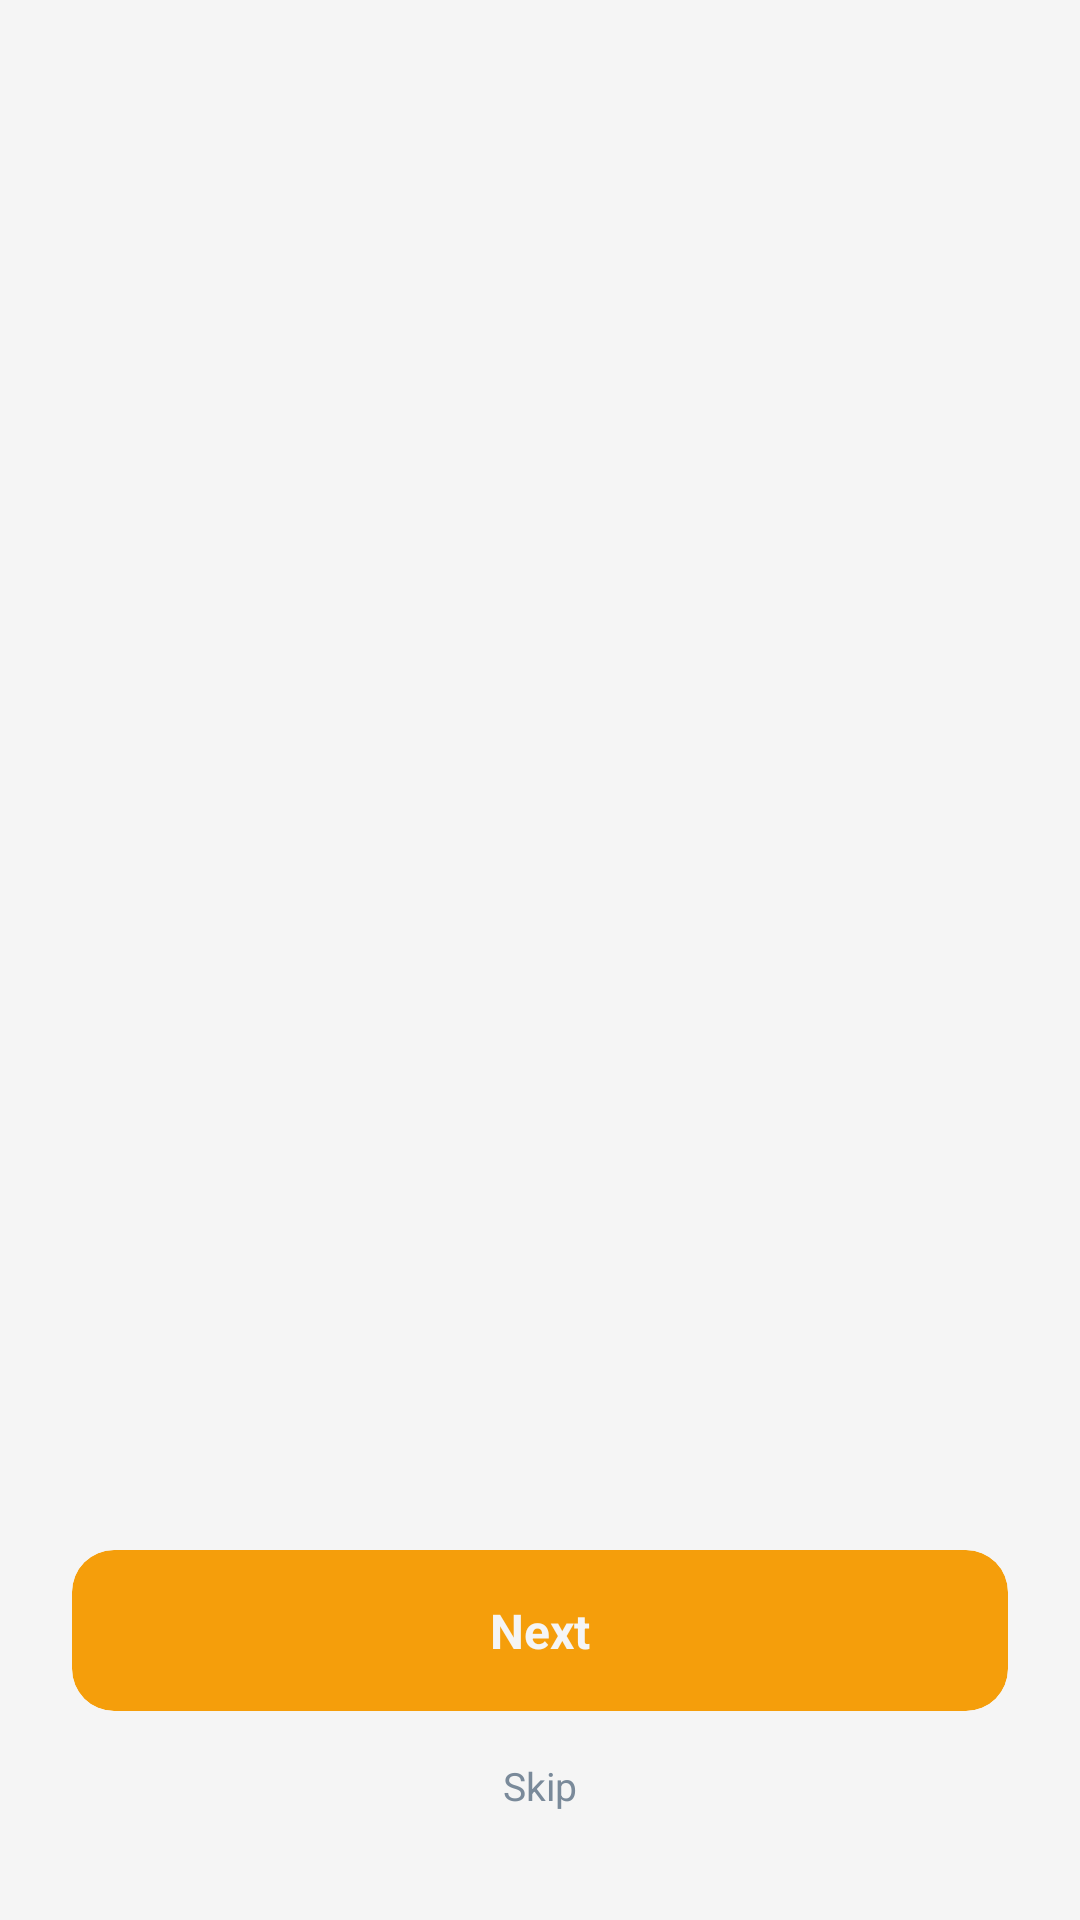

Produce the Android XML layout that renders to this screen, including the resource entries it uses.
<!-- AndroidManifest.xml: activity theme Theme.BudgetApp -->
<!-- res/layout/activity_onboarding.xml -->
<?xml version="1.0" encoding="utf-8"?>
<androidx.constraintlayout.widget.ConstraintLayout
    xmlns:android="http://schemas.android.com/apk/res/android"
    xmlns:app="http://schemas.android.com/apk/res-auto"
    android:layout_width="match_parent"
    android:layout_height="match_parent"
    android:background="@color/bg_base"
    android:fitsSystemWindows="true">

    
    <androidx.viewpager2.widget.ViewPager2
        android:id="@+id/viewpager_onboarding"
        android:layout_width="0dp"
        android:layout_height="0dp"
        app:layout_constraintTop_toTopOf="parent"
        app:layout_constraintBottom_toTopOf="@id/ll_bottom"
        app:layout_constraintStart_toStartOf="parent"
        app:layout_constraintEnd_toEndOf="parent"/>

    
    <LinearLayout
        android:id="@+id/ll_bottom"
        android:layout_width="0dp"
        android:layout_height="wrap_content"
        android:orientation="vertical"
        android:padding="24dp"
        android:gravity="center"
        app:layout_constraintBottom_toBottomOf="parent"
        app:layout_constraintStart_toStartOf="parent"
        app:layout_constraintEnd_toEndOf="parent">

        
        <LinearLayout
            android:id="@+id/ll_dots"
            android:layout_width="wrap_content"
            android:layout_height="wrap_content"
            android:orientation="horizontal"
            android:gravity="center"
            android:layout_marginBottom="24dp"/>

        
        <androidx.cardview.widget.CardView
            android:id="@+id/btn_next"
            android:layout_width="match_parent"
            android:layout_height="wrap_content"
            app:cardBackgroundColor="@color/orange_bright"
            app:cardCornerRadius="14dp"
            app:cardElevation="0dp"
            android:clickable="true"
            android:focusable="true">

            <TextView
                android:id="@+id/tv_btn_label"
                android:layout_width="match_parent"
                android:layout_height="wrap_content"
                android:text="Next"
                android:textColor="@color/bg_base"
                android:textSize="16sp"
                android:textStyle="bold"
                android:gravity="center"
                android:padding="16dp"/>

        </androidx.cardview.widget.CardView>

        
        <TextView
            android:id="@+id/tv_skip"
            android:layout_width="wrap_content"
            android:layout_height="wrap_content"
            android:text="Skip"
            android:textColor="@color/text_tertiary"
            android:textSize="13sp"
            android:padding="12dp"
            android:layout_marginTop="4dp"
            android:clickable="true"
            android:focusable="true"/>

    </LinearLayout>

</androidx.constraintlayout.widget.ConstraintLayout>
<!-- resources referenced by this layout -->
<resources>
  <color name="bg_base">#F5F5F5</color>
  <color name="orange_bright">#F59E0B</color>
  <color name="text_tertiary">#7A8A9A</color>
  <style name="Theme.BudgetApp" parent="Base.Theme.BudgetApp" />
  <style name="Base.Theme.BudgetApp" parent="Theme.Material3.Dark">
          <item name="colorPrimary">@color/orange_bright</item>
          <item name="colorPrimaryVariant">@color/orange_dim</item>
          <item name="colorOnPrimary">@color/bg_base</item>
          <item name="colorSecondary">@color/blue_accent</item>
          <item name="colorOnSecondary">@color/text_primary</item>
          <item name="android:colorBackground">@color/bg_base</item>
          <item name="colorSurface">@color/bg_card</item>
          <item name="colorOnSurface">@color/text_primary</item>
          <item name="android:statusBarColor">@color/bg_base</item>
          <item name="android:navigationBarColor">@color/bg_base</item>
          <item name="android:windowLightStatusBar">false</item>
      </style>
  <color name="orange_dim">#FAC775</color>
  <color name="blue_accent">#378ADD</color>
  <color name="text_primary">#0A0A0F</color>
  <color name="bg_card">#FFFFFF</color>
</resources>
